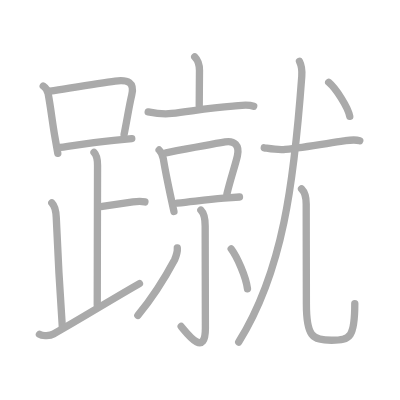
t = 0.00 s
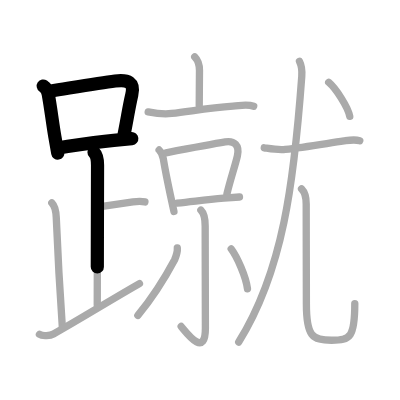
t = 3.75 s
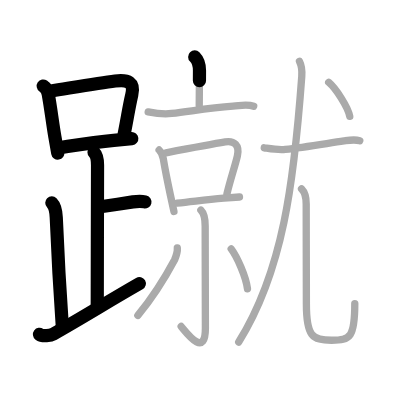
t = 7.50 s
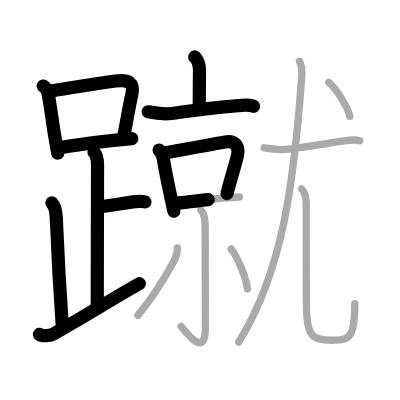
t = 11.50 s
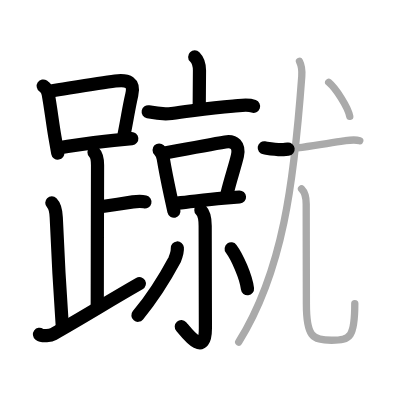
t = 15.25 s
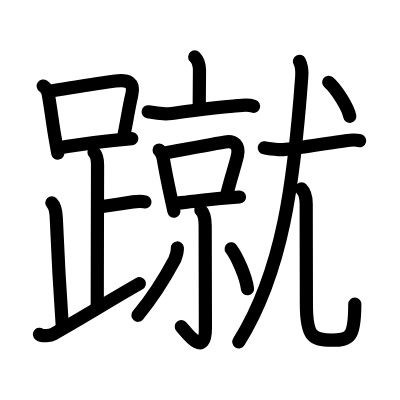
t = 19.00 s

The animated SVG that drew these frames (rendered in a browser with its animation timeline set to each time). Animation: 19 SMIL elements (animate=19); one cycle of 19.00 s.

<?xml version="1.0" standalone="no"?>
<!DOCTYPE svg PUBLIC "-//W3C//DTD SVG 1.1//EN"   "http://www.w3.org/Graphics/SVG/1.1/DTD/svg11.dtd">
<svg width="400px" height="400px"  version="1.1" xmlns="http://www.w3.org/2000/svg">
  <defs>
    <marker id="Triangle" viewBox="0 0 10 10" refX="0" refY="5" markerUnits="strokeWidth" markerWidth="3" style="stroke-opacity:0%;fill:#aaaaaa;" markerHeight="2" orient="auto">
      <path d="M 0 0 L 10 5 L 0 10 z" />
    </marker>
    
    <marker id="Arrow" viewBox="0 0 10 10" refX="5" refY="5" markerUnits="strokeWidth" markerWidth="1.8" style="stroke-opacity:0%;fill:#770000;" markerHeight="2" orient="auto">
      <path d="M 0 4 L 6 4 L 4 1 L 10 5 L 4 9 L 6 6 L 0 6 z" />
        <circle cx="5" cy="5" r="5" />
      </marker>
    
    <marker id="TriangleRed" viewBox="0 0 10 10" refX="0" refY="5" markerUnits="strokeWidth" markerWidth="3" style="stroke-opacity:0%;fill:#CC0000;" markerHeight="2" orient="auto">
      <path d="M 0 0 L 10 5 L 0 10 z" />
    </marker>
    
    <marker id="ArrowRed" viewBox="0 0 10 10" refX="5" refY="5" markerUnits="strokeWidth" markerWidth="1.8" style="stroke-opacity:0%;fill:#CC0000;" markerHeight="2" orient="auto">
      <path d="M 0 4 L 6 4 L 4 1 L 10 5 L 4 9 L 6 6 L 0 6 z" />
        <circle cx="5" cy="5" r="5" />
      </marker>
    
  </defs>
  
  <path style="fill:#ffffff; fill-opacity:100%; fill-rule:evenodd; stroke-width:0;" d="M 0 0 L 400px 0 L 400px 400px L 0 400px L 0 0" />

  <g transform="scale(3.6697247706422 3.6697247706422)">
<path style="fill:none; fill-opacity:0%; fill-rule:evenodd; stroke:#aaaaaa; stroke-opacity:100%; stroke-width: 1.5pt; stroke-linejoin:round; stroke-linecap:round;" d="M11.78 23.45c0.77 0.52 1.23 1.25 1.36 2.17c0.72 3.93 1.14 7.8 1.83 11.76c0.25 1.45 0.51 2.92 0.78 4.4"></path>
<path style="fill:none; fill-opacity:0%; fill-rule:evenodd; stroke:#aaaaaa; stroke-opacity:100%; stroke-width: 1.5pt; stroke-linejoin:round; stroke-linecap:round;" d="M13.65 24.85c8.03-1.29 13.57-2.23 17.74-2.77c3.49-0.45 5.32 0.34 4.51 3.8c-0.84 3.58-1.14 6.12-2.09 10.77"></path>
<path style="fill:none; fill-opacity:0%; fill-rule:evenodd; stroke:#aaaaaa; stroke-opacity:100%; stroke-width: 1.5pt; stroke-linejoin:round; stroke-linecap:round;" d="M16.41 40.19c4.29-0.63 9.28-1.42 14.59-1.95c1.61-0.16 3.25-0.32 4.91-0.48"></path>
<path style="fill:none; fill-opacity:0%; fill-rule:evenodd; stroke:#aaaaaa; stroke-opacity:100%; stroke-width: 1.5pt; stroke-linejoin:round; stroke-linecap:round;" d="M25.62 41.52c0.93 0.93 0.96 2.23 0.96 3.5c0 1.02-0.08 31.33-0.08 38.1"></path>
<path style="fill:none; fill-opacity:0%; fill-rule:evenodd; stroke:#aaaaaa; stroke-opacity:100%; stroke-width: 1.5pt; stroke-linejoin:round; stroke-linecap:round;" d="M27.88 56.27c3.37-0.49 4.99-0.77 8.35-1.25c1.73-0.25 2.18-0.25 3.26 0"></path>
<path style="fill:none; fill-opacity:0%; fill-rule:evenodd; stroke:#aaaaaa; stroke-opacity:100%; stroke-width: 1.5pt; stroke-linejoin:round; stroke-linecap:round;" d="M14.12 55.27c0.99 0.99 1.15 2.48 1.21 4c0.3 7.23 0.92 19.26 1.67 30.01"></path>
<path style="fill:none; fill-opacity:0%; fill-rule:evenodd; stroke:#aaaaaa; stroke-opacity:100%; stroke-width: 1.5pt; stroke-linejoin:round; stroke-linecap:round;" d="M10.75 91.1c0.88 0.65 3.02 0.35 3.82-0.1C22.5 86.53 29.25 82.28 38 77.27"></path>
<path style="fill:none; fill-opacity:0%; fill-rule:evenodd; stroke:#aaaaaa; stroke-opacity:100%; stroke-width: 1.5pt; stroke-linejoin:round; stroke-linecap:round;" d="M53.06 15.5c1.03 1.03 1.3 2.25 1.3 3.71c0 4.05-0.07 5.91-0.07 9.56"></path>
<path style="fill:none; fill-opacity:0%; fill-rule:evenodd; stroke:#aaaaaa; stroke-opacity:100%; stroke-width: 1.5pt; stroke-linejoin:round; stroke-linecap:round;" d="M40.38 30.48c2.11 0.42 4.24 0.69 6.38 0.44c5.74-0.67 9.99-1.55 16.75-1.98c1.99-0.13 3.76-0.65 5.62 0.03"></path>
<path style="fill:none; fill-opacity:0%; fill-rule:evenodd; stroke:#aaaaaa; stroke-opacity:100%; stroke-width: 1.5pt; stroke-linejoin:round; stroke-linecap:round;" d="M43.36 40.87c0.82 0.82 0.98 1.48 1.13 2.36c0.55 3.31 1.17 6.33 1.96 10.01c0.29 1.35 0.61 2.79 0.95 4.37"></path>
<path style="fill:none; fill-opacity:0%; fill-rule:evenodd; stroke:#aaaaaa; stroke-opacity:100%; stroke-width: 1.5pt; stroke-linejoin:round; stroke-linecap:round;" d="M45.25 41.63c6.37-1.21 12.53-2.37 16.13-2.96c2.45-0.41 3.96 0.92 3.31 3.8c-0.59 2.61-2.04 6.82-2.86 10.44"></path>
<path style="fill:none; fill-opacity:0%; fill-rule:evenodd; stroke:#aaaaaa; stroke-opacity:100%; stroke-width: 1.5pt; stroke-linejoin:round; stroke-linecap:round;" d="M48.25 55.34c4.83-0.48 7.56-0.9 12.75-1.33c1.25-0.1 2.65-0.21 4.26-0.32"></path>
<path style="fill:none; fill-opacity:0%; fill-rule:evenodd; stroke:#aaaaaa; stroke-opacity:100%; stroke-width: 1.5pt; stroke-linejoin:round; stroke-linecap:round;" d="M54.74 57.28c0.99 0.99 1.17 2.47 1.17 4.3c0 4.71 0.06 23.54 0.06 27.86c0 8.52-5.5 0.73-6.6-0.47"></path>
<path style="fill:none; fill-opacity:0%; fill-rule:evenodd; stroke:#aaaaaa; stroke-opacity:100%; stroke-width: 1.5pt; stroke-linejoin:round; stroke-linecap:round;" d="M48.32 67.57c0.1 1.11-0.31 2.18-0.73 3.21c-2.59 4.84-5.25 9.4-10.02 15.16"></path>
<path style="fill:none; fill-opacity:0%; fill-rule:evenodd; stroke:#aaaaaa; stroke-opacity:100%; stroke-width: 1.5pt; stroke-linejoin:round; stroke-linecap:round;" d="M63 67.82c1.59 2.13 4.04 7.57 4.44 10.88"></path>
<path style="fill:none; fill-opacity:0%; fill-rule:evenodd; stroke:#aaaaaa; stroke-opacity:100%; stroke-width: 1.5pt; stroke-linejoin:round; stroke-linecap:round;" d="M72.01 40.28c1.9 0.29 3.83 0.66 5.75 0.43c4.99-0.58 10.99-1.58 15.97-2.31c1.48-0.22 2.83-0.49 4.31-0.06"></path>
<path style="fill:none; fill-opacity:0%; fill-rule:evenodd; stroke:#aaaaaa; stroke-opacity:100%; stroke-width: 1.5pt; stroke-linejoin:round; stroke-linecap:round;" d="M81.61 16.72c0.64 1.28 0.73 2.66 0.62 4.13c-2.11 28.78-5.11 53.03-17.18 72.35"></path>
<path style="fill:none; fill-opacity:0%; fill-rule:evenodd; stroke:#aaaaaa; stroke-opacity:100%; stroke-width: 1.5pt; stroke-linejoin:round; stroke-linecap:round;" d="M82.17 51.48c1.11 1.11 1.27 2.52 1.27 4.1c0 8.96 0.05 21.17 0.05 27.26c0 8.75 1.59 9.87 6.87 9.87c5.09 0 6.32-0.78 6.32-9.99"></path>
<path style="fill:none; fill-opacity:0%; fill-rule:evenodd; stroke:#aaaaaa; stroke-opacity:100%; stroke-width: 1.5pt; stroke-linejoin:round; stroke-linecap:round;" d="M89.57 22.43c1.94 1.64 5.26 6.74 5.74 9.28"></path>

<path style="fill:none; fill-opacity:0%; fill-rule:evenodd; stroke:#000000; stroke-opacity:100%; stroke-width: 2.7pt; stroke-linejoin:round; stroke-linecap:round;" d="M11.78 23.45c0.77 0.52 1.23 1.25 1.36 2.17c0.72 3.93 1.14 7.8 1.83 11.76c0.25 1.45 0.51 2.92 0.78 4.4" pathLength="100" stroke-dashoffset="100" stroke-dasharray="100 105"><animate id="dashAnim1" attributeName="stroke-dashoffset" from="100" to="0" dur="1s" calcMode="linear" fill="freeze"/></path>
<path style="fill:none; fill-opacity:0%; fill-rule:evenodd; stroke:#000000; stroke-opacity:100%; stroke-width: 2.7pt; stroke-linejoin:round; stroke-linecap:round;" d="M13.65 24.85c8.03-1.29 13.57-2.23 17.74-2.77c3.49-0.45 5.32 0.34 4.51 3.8c-0.84 3.58-1.14 6.12-2.09 10.77" pathLength="100" stroke-dashoffset="100" stroke-dasharray="100 105"><animate id="dashAnim2" attributeName="stroke-dashoffset" from="100" to="0" dur="1s" calcMode="linear" begin="dashAnim1.end" fill="freeze"/></path>
<path style="fill:none; fill-opacity:0%; fill-rule:evenodd; stroke:#000000; stroke-opacity:100%; stroke-width: 2.7pt; stroke-linejoin:round; stroke-linecap:round;" d="M16.41 40.19c4.29-0.63 9.28-1.42 14.59-1.95c1.61-0.16 3.25-0.32 4.91-0.48" pathLength="100" stroke-dashoffset="100" stroke-dasharray="100 105"><animate id="dashAnim3" attributeName="stroke-dashoffset" from="100" to="0" dur="1s" calcMode="linear" begin="dashAnim2.end" fill="freeze"/></path>
<path style="fill:none; fill-opacity:0%; fill-rule:evenodd; stroke:#000000; stroke-opacity:100%; stroke-width: 2.7pt; stroke-linejoin:round; stroke-linecap:round;" d="M25.62 41.52c0.93 0.93 0.96 2.23 0.96 3.5c0 1.02-0.08 31.33-0.08 38.1" pathLength="100" stroke-dashoffset="100" stroke-dasharray="100 105"><animate id="dashAnim4" attributeName="stroke-dashoffset" from="100" to="0" dur="1s" calcMode="linear" begin="dashAnim3.end" fill="freeze"/></path>
<path style="fill:none; fill-opacity:0%; fill-rule:evenodd; stroke:#000000; stroke-opacity:100%; stroke-width: 2.7pt; stroke-linejoin:round; stroke-linecap:round;" d="M27.88 56.27c3.37-0.49 4.99-0.77 8.35-1.25c1.73-0.25 2.18-0.25 3.26 0" pathLength="100" stroke-dashoffset="100" stroke-dasharray="100 105"><animate id="dashAnim5" attributeName="stroke-dashoffset" from="100" to="0" dur="1s" calcMode="linear" begin="dashAnim4.end" fill="freeze"/></path>
<path style="fill:none; fill-opacity:0%; fill-rule:evenodd; stroke:#000000; stroke-opacity:100%; stroke-width: 2.7pt; stroke-linejoin:round; stroke-linecap:round;" d="M14.12 55.27c0.99 0.99 1.15 2.48 1.21 4c0.3 7.23 0.92 19.26 1.67 30.01" pathLength="100" stroke-dashoffset="100" stroke-dasharray="100 105"><animate id="dashAnim6" attributeName="stroke-dashoffset" from="100" to="0" dur="1s" calcMode="linear" begin="dashAnim5.end" fill="freeze"/></path>
<path style="fill:none; fill-opacity:0%; fill-rule:evenodd; stroke:#000000; stroke-opacity:100%; stroke-width: 2.7pt; stroke-linejoin:round; stroke-linecap:round;" d="M10.75 91.1c0.88 0.65 3.02 0.35 3.82-0.1C22.5 86.53 29.25 82.28 38 77.27" pathLength="100" stroke-dashoffset="100" stroke-dasharray="100 105"><animate id="dashAnim7" attributeName="stroke-dashoffset" from="100" to="0" dur="1s" calcMode="linear" begin="dashAnim6.end" fill="freeze"/></path>
<path style="fill:none; fill-opacity:0%; fill-rule:evenodd; stroke:#000000; stroke-opacity:100%; stroke-width: 2.7pt; stroke-linejoin:round; stroke-linecap:round;" d="M53.06 15.5c1.03 1.03 1.3 2.25 1.3 3.71c0 4.05-0.07 5.91-0.07 9.56" pathLength="100" stroke-dashoffset="100" stroke-dasharray="100 105"><animate id="dashAnim8" attributeName="stroke-dashoffset" from="100" to="0" dur="1s" calcMode="linear" begin="dashAnim7.end" fill="freeze"/></path>
<path style="fill:none; fill-opacity:0%; fill-rule:evenodd; stroke:#000000; stroke-opacity:100%; stroke-width: 2.7pt; stroke-linejoin:round; stroke-linecap:round;" d="M40.38 30.48c2.11 0.42 4.24 0.69 6.38 0.44c5.74-0.67 9.99-1.55 16.75-1.98c1.99-0.13 3.76-0.65 5.62 0.03" pathLength="100" stroke-dashoffset="100" stroke-dasharray="100 105"><animate id="dashAnim9" attributeName="stroke-dashoffset" from="100" to="0" dur="1s" calcMode="linear" begin="dashAnim8.end" fill="freeze"/></path>
<path style="fill:none; fill-opacity:0%; fill-rule:evenodd; stroke:#000000; stroke-opacity:100%; stroke-width: 2.7pt; stroke-linejoin:round; stroke-linecap:round;" d="M43.36 40.87c0.82 0.82 0.98 1.48 1.13 2.36c0.55 3.31 1.17 6.33 1.96 10.01c0.29 1.35 0.61 2.79 0.95 4.37" pathLength="100" stroke-dashoffset="100" stroke-dasharray="100 105"><animate id="dashAnim10" attributeName="stroke-dashoffset" from="100" to="0" dur="1s" calcMode="linear" begin="dashAnim9.end" fill="freeze"/></path>
<path style="fill:none; fill-opacity:0%; fill-rule:evenodd; stroke:#000000; stroke-opacity:100%; stroke-width: 2.7pt; stroke-linejoin:round; stroke-linecap:round;" d="M45.25 41.63c6.37-1.21 12.53-2.37 16.13-2.96c2.45-0.41 3.96 0.92 3.31 3.8c-0.59 2.61-2.04 6.82-2.86 10.44" pathLength="100" stroke-dashoffset="100" stroke-dasharray="100 105"><animate id="dashAnim11" attributeName="stroke-dashoffset" from="100" to="0" dur="1s" calcMode="linear" begin="dashAnim10.end" fill="freeze"/></path>
<path style="fill:none; fill-opacity:0%; fill-rule:evenodd; stroke:#000000; stroke-opacity:100%; stroke-width: 2.7pt; stroke-linejoin:round; stroke-linecap:round;" d="M48.25 55.34c4.83-0.48 7.56-0.9 12.75-1.33c1.25-0.1 2.65-0.21 4.26-0.32" pathLength="100" stroke-dashoffset="100" stroke-dasharray="100 105"><animate id="dashAnim12" attributeName="stroke-dashoffset" from="100" to="0" dur="1s" calcMode="linear" begin="dashAnim11.end" fill="freeze"/></path>
<path style="fill:none; fill-opacity:0%; fill-rule:evenodd; stroke:#000000; stroke-opacity:100%; stroke-width: 2.7pt; stroke-linejoin:round; stroke-linecap:round;" d="M54.74 57.28c0.99 0.99 1.17 2.47 1.17 4.3c0 4.71 0.06 23.54 0.06 27.86c0 8.52-5.5 0.73-6.6-0.47" pathLength="100" stroke-dashoffset="100" stroke-dasharray="100 105"><animate id="dashAnim13" attributeName="stroke-dashoffset" from="100" to="0" dur="1s" calcMode="linear" begin="dashAnim12.end" fill="freeze"/></path>
<path style="fill:none; fill-opacity:0%; fill-rule:evenodd; stroke:#000000; stroke-opacity:100%; stroke-width: 2.7pt; stroke-linejoin:round; stroke-linecap:round;" d="M48.32 67.57c0.1 1.11-0.31 2.18-0.73 3.21c-2.59 4.84-5.25 9.4-10.02 15.16" pathLength="100" stroke-dashoffset="100" stroke-dasharray="100 105"><animate id="dashAnim14" attributeName="stroke-dashoffset" from="100" to="0" dur="1s" calcMode="linear" begin="dashAnim13.end" fill="freeze"/></path>
<path style="fill:none; fill-opacity:0%; fill-rule:evenodd; stroke:#000000; stroke-opacity:100%; stroke-width: 2.7pt; stroke-linejoin:round; stroke-linecap:round;" d="M63 67.82c1.59 2.13 4.04 7.57 4.44 10.88" pathLength="100" stroke-dashoffset="100" stroke-dasharray="100 105"><animate id="dashAnim15" attributeName="stroke-dashoffset" from="100" to="0" dur="1s" calcMode="linear" begin="dashAnim14.end" fill="freeze"/></path>
<path style="fill:none; fill-opacity:0%; fill-rule:evenodd; stroke:#000000; stroke-opacity:100%; stroke-width: 2.7pt; stroke-linejoin:round; stroke-linecap:round;" d="M72.01 40.28c1.9 0.29 3.83 0.66 5.75 0.43c4.99-0.58 10.99-1.58 15.97-2.31c1.48-0.22 2.83-0.49 4.31-0.06" pathLength="100" stroke-dashoffset="100" stroke-dasharray="100 105"><animate id="dashAnim16" attributeName="stroke-dashoffset" from="100" to="0" dur="1s" calcMode="linear" begin="dashAnim15.end" fill="freeze"/></path>
<path style="fill:none; fill-opacity:0%; fill-rule:evenodd; stroke:#000000; stroke-opacity:100%; stroke-width: 2.7pt; stroke-linejoin:round; stroke-linecap:round;" d="M81.61 16.72c0.64 1.28 0.73 2.66 0.62 4.13c-2.11 28.78-5.11 53.03-17.18 72.35" pathLength="100" stroke-dashoffset="100" stroke-dasharray="100 105"><animate id="dashAnim17" attributeName="stroke-dashoffset" from="100" to="0" dur="1s" calcMode="linear" begin="dashAnim16.end" fill="freeze"/></path>
<path style="fill:none; fill-opacity:0%; fill-rule:evenodd; stroke:#000000; stroke-opacity:100%; stroke-width: 2.7pt; stroke-linejoin:round; stroke-linecap:round;" d="M82.17 51.48c1.11 1.11 1.27 2.52 1.27 4.1c0 8.96 0.05 21.17 0.05 27.26c0 8.75 1.59 9.87 6.87 9.87c5.09 0 6.32-0.78 6.32-9.99" pathLength="100" stroke-dashoffset="100" stroke-dasharray="100 105"><animate id="dashAnim18" attributeName="stroke-dashoffset" from="100" to="0" dur="1s" calcMode="linear" begin="dashAnim17.end" fill="freeze"/></path>
<path style="fill:none; fill-opacity:0%; fill-rule:evenodd; stroke:#000000; stroke-opacity:100%; stroke-width: 2.7pt; stroke-linejoin:round; stroke-linecap:round;" d="M89.57 22.43c1.94 1.64 5.26 6.74 5.74 9.28" pathLength="100" stroke-dashoffset="100" stroke-dasharray="100 105"><animate id="dashAnim19" attributeName="stroke-dashoffset" from="100" to="0" dur="1s" calcMode="linear" begin="dashAnim18.end" fill="freeze"/></path>

</g>

</svg>  
          
